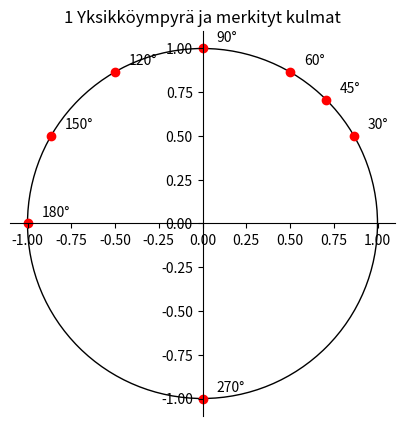
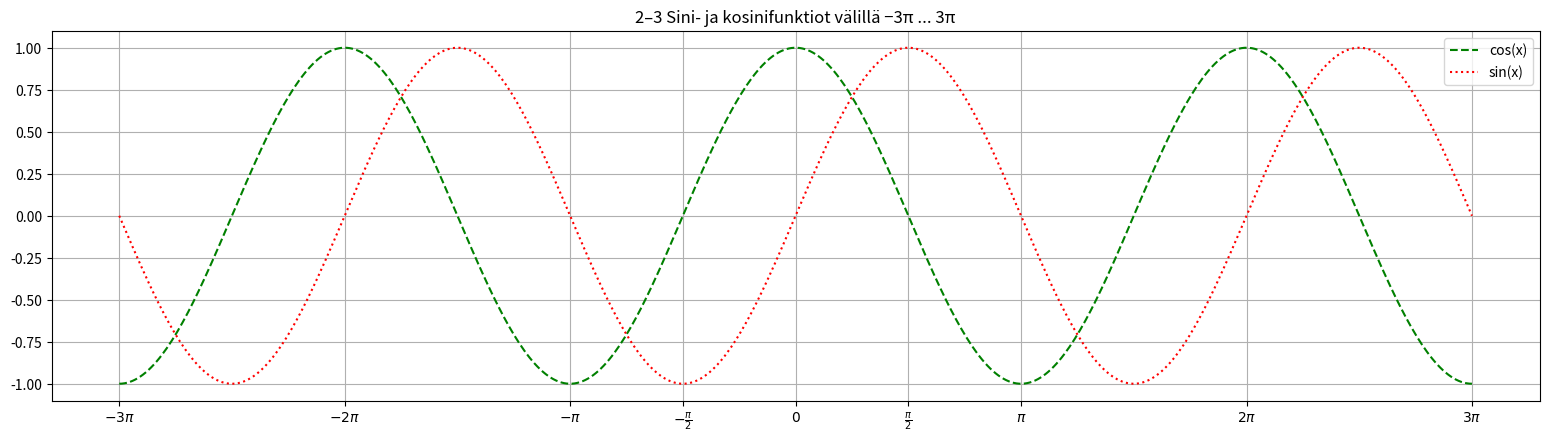

Python code for these plots, in order:
# Matematiikkaa Pythonilla – Tehtävät 1–3
# Tehtävä: yksikköympyrä, sinikäyrä ja kosinikäyrä
# [redacted]

import numpy as np
import matplotlib.pyplot as plt
from matplotlib import patches

# -------------------------------
# 1. Yksikköympyrä ja annetut kulmat
# -------------------------------

kulmat_ast = np.array([30, 45, 60, 90, 120, 150, 180, 270])  # kulmat asteina
kulmat_rad = np.radians(kulmat_ast)  # muutetaan radiaaneiksi

x = np.cos(kulmat_rad)
y = np.sin(kulmat_rad)

fig, ax = plt.subplots(figsize=(5,5))
ax.add_patch(patches.Circle((0, 0), radius=1, fill=False))

# Keskitetään akselit
ax.spines['left'].set_position('center')
ax.spines['bottom'].set_position('center')
ax.spines['right'].set_color('none')
ax.spines['top'].set_color('none')

ax.set_aspect('equal')
ax.scatter(x, y, color='red')

# Lisätään kulma-annotaatiot
for i, kulma in enumerate(kulmat_ast):
    ax.annotate(f"{kulma}°",
                (x[i], y[i]),
                textcoords="offset points",
                xytext=(10, 5),
                ha='left',
                fontsize=10)

plt.title("1 Yksikköympyrä ja merkityt kulmat")
plt.show()

# -------------------------------
# 2. Sinikäyrä ja kosinikäyrä välillä -3π ... 3π
# -------------------------------

X = np.linspace(-3*np.pi, 3*np.pi, 512)
C = np.cos(X)
S = np.sin(X)

plt.figure(figsize=(19.2, 4.8))  # kolminkertainen leveys (6.4 * 3)
plt.plot(X, C, 'g--', label='cos(x)')  # vihreä katkoviiva
plt.plot(X, S, 'r:', label='sin(x)')   # punainen pisteviiva
plt.legend()

# -------------------------------
#  3. Akselit π-yksiköissä
# -------------------------------

plt.xticks(
    [-3*np.pi, -2*np.pi, -np.pi, -np.pi/2, 0, np.pi/2, np.pi, 2*np.pi, 3*np.pi],
    [r'$-3\pi$', r'$-2\pi$', r'$-\pi$', r'$-\frac{\pi}{2}$',
     r'$0$', r'$\frac{\pi}{2}$', r'$\pi$', r'$2\pi$', r'$3\pi$']
)

plt.title("2–3 Sini- ja kosinifunktiot välillä −3π ... 3π")
plt.grid(True)
plt.show()
